Dataset: data (GitHub, willianmarquesfreire/keras-cnn-rgb). Classes: cats, dogs.

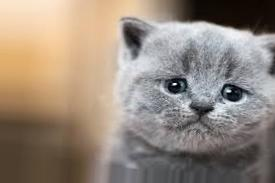
Label: cats

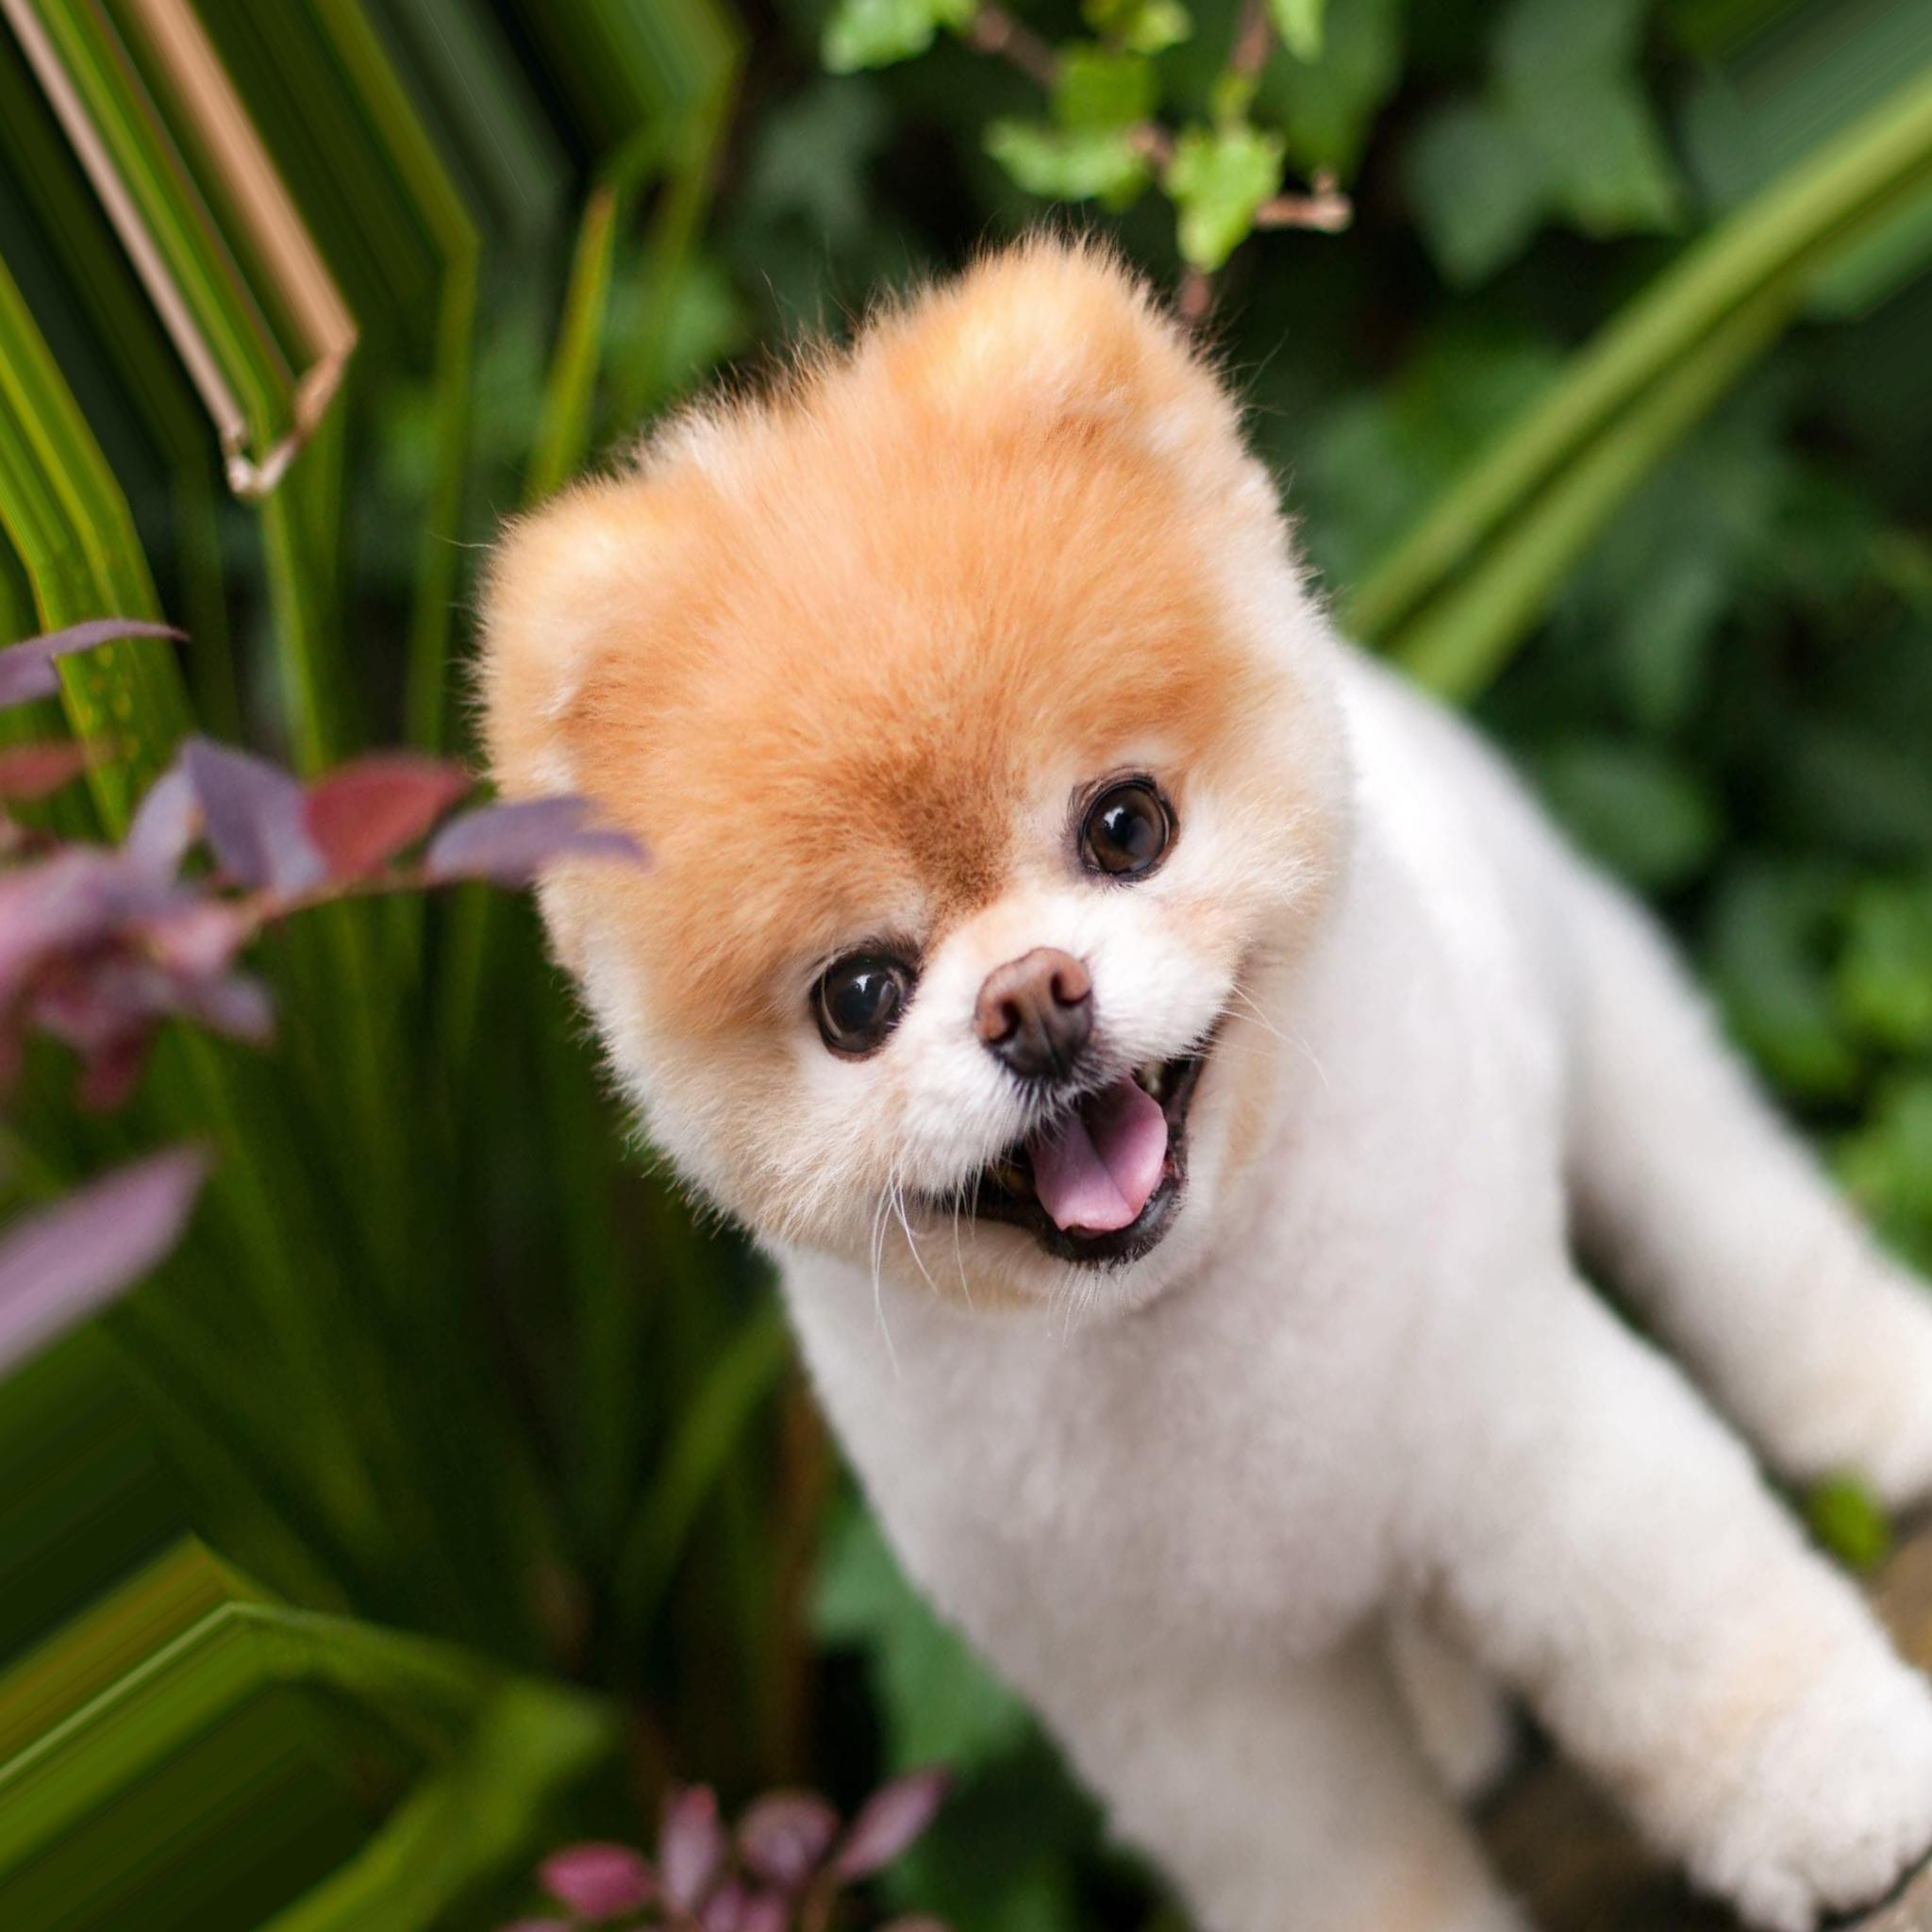
Label: dogs

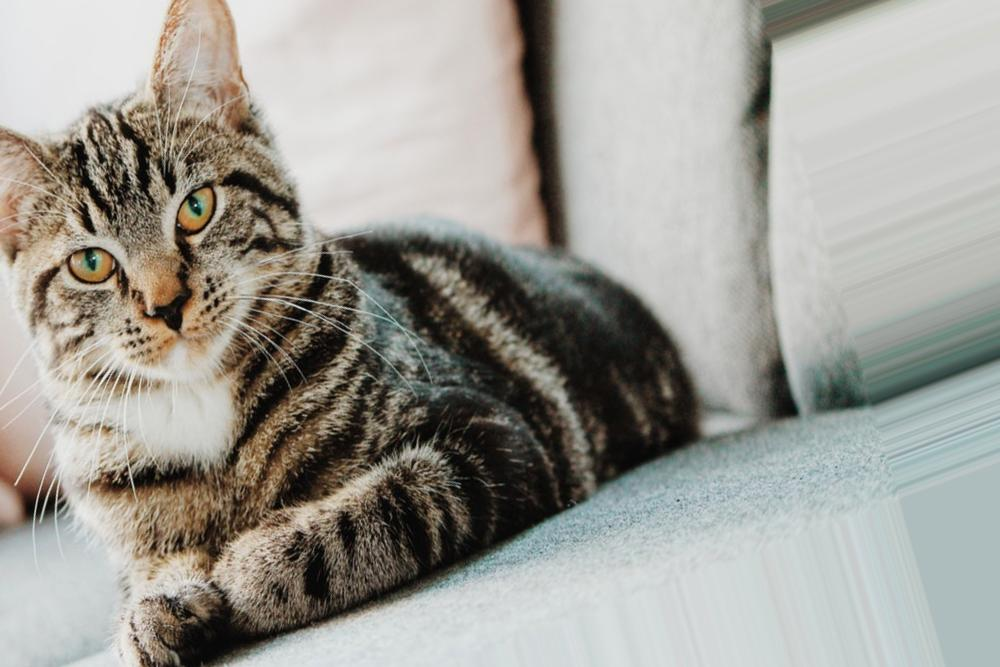
Label: cats

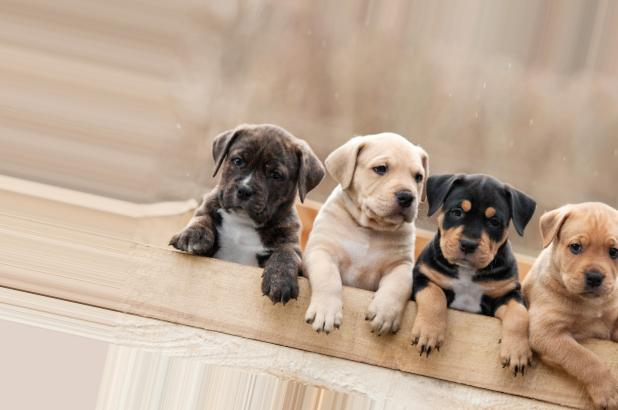
Label: dogs

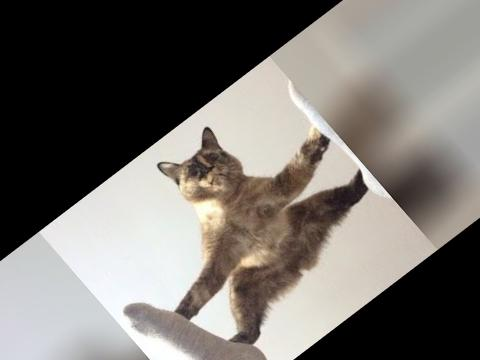
Label: cats

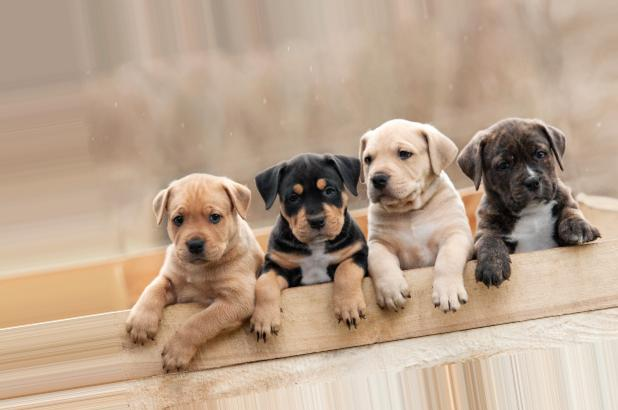
Label: dogs
